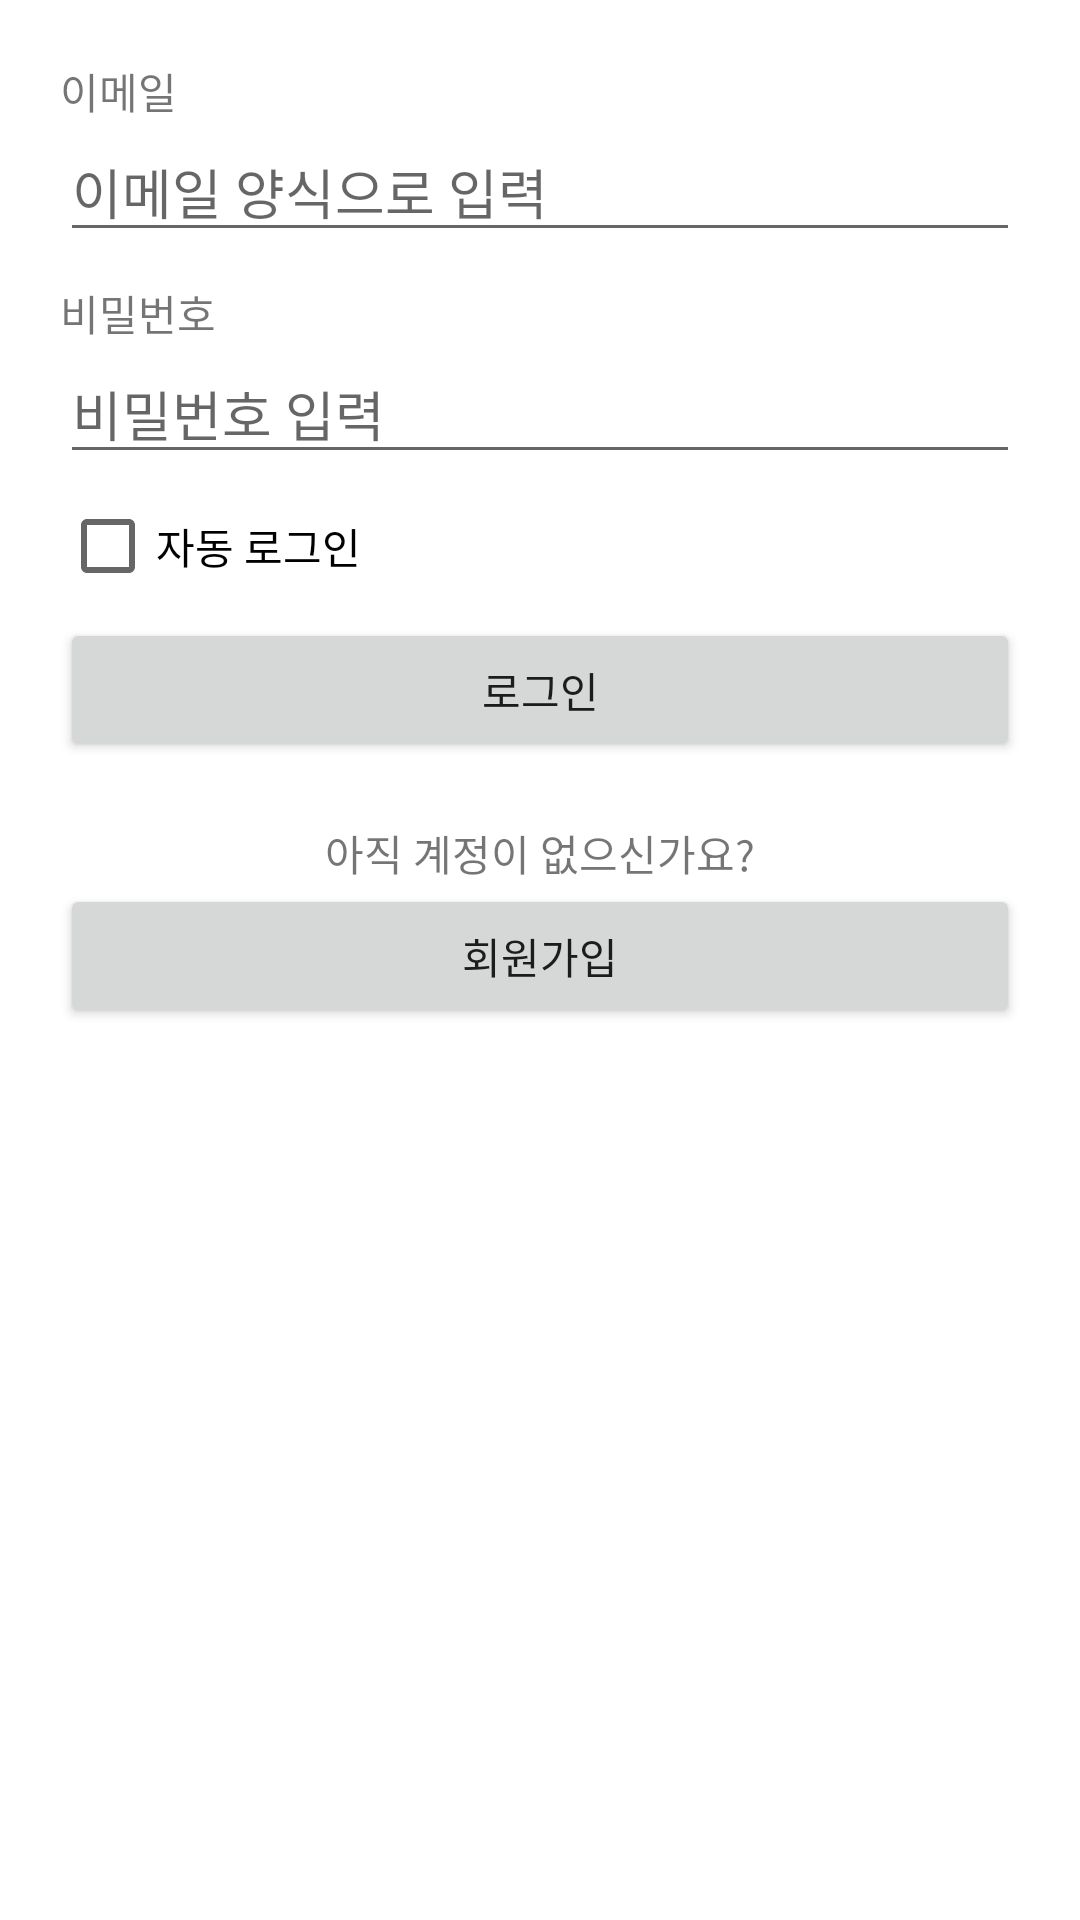

The Android layout XML behind this screen, and the referenced resources:
<!-- AndroidManifest.xml: application theme Theme.Colosseum_20210903 -->
<!-- res/layout/activity_sign_in.xml -->
<?xml version="1.0" encoding="utf-8"?>
<LinearLayout xmlns:android="http://schemas.android.com/apk/res/android"
    xmlns:app="http://schemas.android.com/apk/res-auto"
    xmlns:tools="http://schemas.android.com/tools"
    android:layout_width="match_parent"
    android:layout_height="match_parent"
    android:orientation="vertical"
    android:padding="20dp"
    tools:context=".SignInActivity">

    <TextView
        android:layout_width="wrap_content"
        android:layout_height="wrap_content"
        android:text="이메일" />

    <EditText
        android:id="@+id/emailEdt"
        android:layout_width="match_parent"
        android:layout_height="wrap_content"
        android:hint="이메일 양식으로 입력"
        android:inputType="textEmailAddress" />

    <TextView
        android:layout_width="wrap_content"
        android:layout_height="wrap_content"
        android:layout_marginTop="10dp"
        android:text="비밀번호" />

    <EditText
        android:id="@+id/passwordEdt"
        android:layout_width="match_parent"
        android:layout_height="wrap_content"
        android:hint="비밀번호 입력"
        android:inputType="textPassword" />

    <CheckBox
        android:id="@+id/autoLoginCheckBox"
        android:layout_width="wrap_content"
        android:layout_height="wrap_content"
        android:text="자동 로그인" />

    <Button
        android:id="@+id/signInBtn"
        android:layout_width="match_parent"
        android:layout_height="wrap_content"
        android:text="로그인" />


    <LinearLayout
        android:layout_width="match_parent"
        android:layout_height="wrap_content"
        android:layout_marginTop="20dp"
        android:orientation="vertical"
        android:gravity="center">

        <TextView
            android:layout_width="wrap_content"
            android:layout_height="wrap_content"
            android:text="아직 계정이 없으신가요?" />

        <Button
            android:id="@+id/signUpBtn"
            android:layout_width="match_parent"
            android:layout_height="wrap_content"
            android:text="회원가입" />

    </LinearLayout>


</LinearLayout>
<!-- resources referenced by this layout -->
<resources>
  <style name="Theme.Colosseum_20210903" parent="Theme.MaterialComponents.DayNight.DarkActionBar">
          
          <item name="colorPrimary">@color/purple_500</item>
          <item name="colorPrimaryVariant">@color/purple_700</item>
          <item name="colorOnPrimary">@color/white</item>
          
          <item name="colorSecondary">@color/teal_200</item>
          <item name="colorSecondaryVariant">@color/teal_700</item>
          <item name="colorOnSecondary">@color/black</item>
          
          <item name="android:statusBarColor" tools:targetApi="l">?attr/colorPrimaryVariant</item>
          
      </style>
  <color name="purple_500">#FF6200EE</color>
  <color name="purple_700">#FF3700B3</color>
  <color name="white">#FFFFFFFF</color>
  <color name="teal_200">#FF03DAC5</color>
  <color name="teal_700">#FF018786</color>
  <color name="black">#FF000000</color>
</resources>
